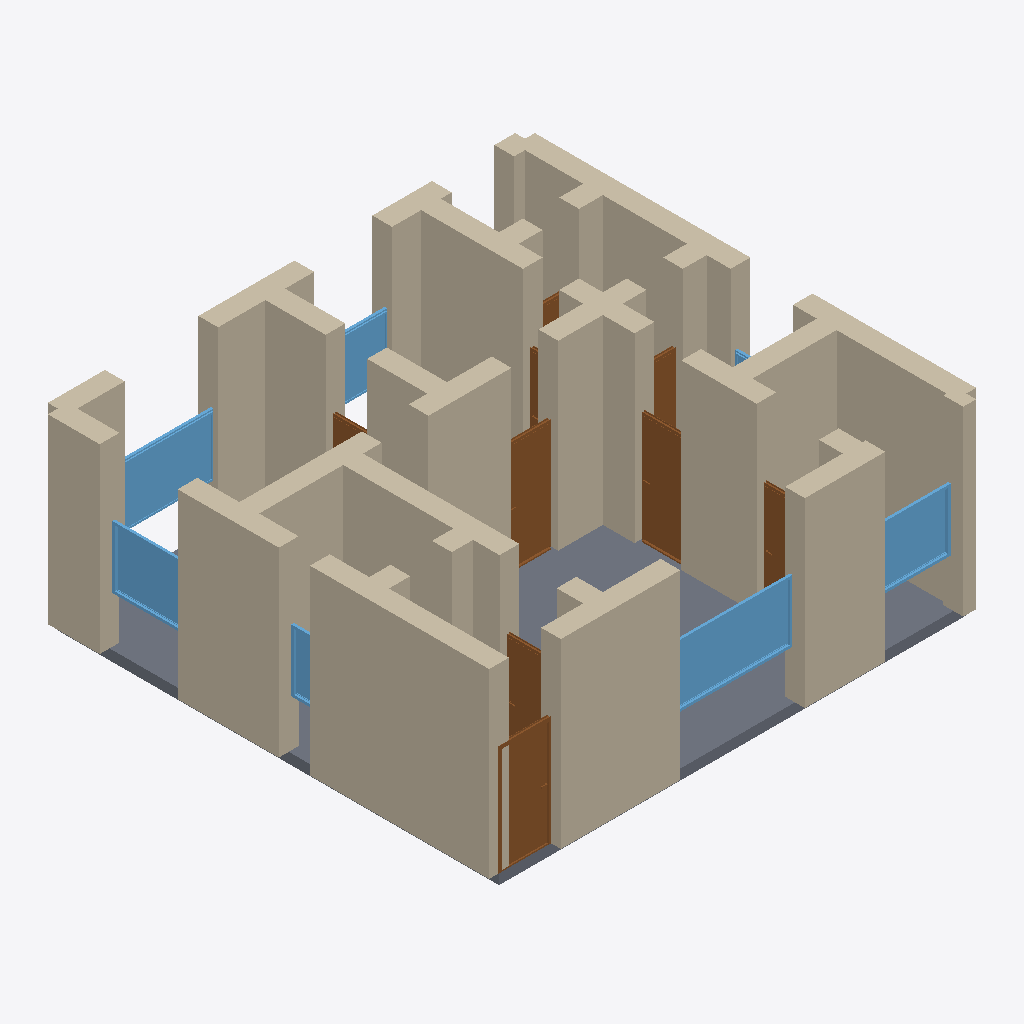
Isometric view of an IFC building model (IFC-SPF (STEP), schema IFC4, length unit metre), seen from the south-west, elements coloured by IFC class: 36 walls (beige), 9 doors (brown), 7 windows (light blue), 1 slab (grey).
Extent 9.4 m × 8.9 m × 3.7 m (x, y, z). Storeys (1): Ground Floor at 0.00 m. Elements (56): 36 IfcWall, 11 IfcDoor, 8 IfcWindow, 1 IfcSlab.

HEADER;
FILE_DESCRIPTION(('ViewDefinition[DesignTransferView]'),'2;1');
FILE_NAME('/dev/null','2026-05-05T14:52:10+05:30',(''),(''),'IfcOpenShell 0.8.5','IfcOpenShell 0.8.5','Nobody');
FILE_SCHEMA(('IFC4'));
ENDSEC;
DATA;
#1=IFCPROJECT('3Gm9ustBH2gf9TLdaoEol6',$,'A Naples Quartieri Spagnoli apartment — typical 75 m² in vic',$,$,$,$,(#10),#5);
#12=IFCSITE('3DsmLvaDz5q9n54KCX0r7i',$,'Site',$,$,$,$,$,$,$,$,$,$,$);
#13=IFCBUILDING('1I3fFhm8XFXf0E7kU0mEaO',$,'Building',$,$,$,$,$,$,$,$,$);
#16=IFCBUILDINGSTOREY('0evKya8RH08OYH5t0gFqLh',$,'Ground Floor',$,$,#22,$,$,$,$);
#266=IFCWALL('0n7k7Ifcz61P8BBcyt6Ibx',$,'Exterior Wall',$,$,#287,#282,$,$);
#23=IFCWALL('1S4dCBVz57M80i0W9_OOn7',$,'Exterior Wall',$,$,#45,#39,$,$);
#244=IFCWALL('3iUcmTlgn4nwAael1PWSxV',$,'Exterior Wall',$,$,#265,#260,$,$);
#2426=IFCSLAB('2JSJ0baIn7r8Jcl5a$6JDP',$,'Floor',$,$,#2443,#2438,$,.FLOOR.);
#46=IFCWALL('08hZyNt$bAYPj$PcjWHgUL',$,'Exterior Wall',$,$,#67,#62,$,$);
#112=IFCWALL('18W1yYebr2f8dl3qzXZ95o',$,'Exterior Wall',$,$,#133,#128,$,$);
#90=IFCWALL('3krQTsVxz1wQxHBHMJ7fzw',$,'Exterior Wall',$,$,#111,#106,$,$);
#222=IFCWALL('0zLpxZn0PDe86M1QuGb$Ji',$,'Exterior Wall',$,$,#243,#238,$,$);
#178=IFCWALL('2c4HCEsbTAJQdxtSDU9zE1',$,'Exterior Wall',$,$,#199,#194,$,$);
#508=IFCWALL('1RqT_peVzBIx2S7ewc7kLA',$,'Interior Wall',$,$,#529,#524,$,$);
#684=IFCWALL('2on1a1wUv5b8dmRxUB5DZ8',$,'Interior Wall',$,$,#705,#700,$,$);
#750=IFCWALL('2riOYCTj9FOxl2MdIzkzdd',$,'Interior Wall',$,$,#771,#766,$,$);
#552=IFCWALL('1_dyaorj58D9YorTZYk8Td',$,'Interior Wall',$,$,#573,#568,$,$);
#442=IFCWALL('30NZdNeJbBbAtLb1byEu4D',$,'Interior Wall',$,$,#463,#458,$,$);
#398=IFCWALL('3AZnVvNurBEB8SI0fnIayk',$,'Interior Wall',$,$,#419,#414,$,$);
#574=IFCWALL('1Iv$qTo5L4h94qG95kTuIV',$,'Interior Wall',$,$,#595,#590,$,$);
#420=IFCWALL('3pLMhi_AvFwPPLlOv$gHFm',$,'Interior Wall',$,$,#441,#436,$,$);
#530=IFCWALL('0jVaZpkRD61OG13i2J259X',$,'Interior Wall',$,$,#551,#546,$,$);
#1751=IFCWINDOW('3Z6PViAHXEERNHA2y01fa6',$,'Window',$,$,#1805,#1800,$,1.2,2.4,$,$,$);
#156=IFCWALL('0X9SeXy_f9fAcW7iUH3i8r',$,'Exterior Wall',$,$,#177,#172,$,$);
#640=IFCWALL('2Iuy7zlq12X89Hd1l5ME2V',$,'Interior Wall',$,$,#661,#656,$,$);
#728=IFCWALL('04fXhVo5T10g9LzUgbGJc8',$,'Interior Wall',$,$,#749,#744,$,$);
#68=IFCWALL('0eJdKnnqL5BedIuQI_KLSz',$,'Exterior Wall',$,$,#89,#84,$,$);
#1916=IFCWINDOW('22BZXLqPfEDOq7hEovqT9Z',$,'Window',$,$,#1970,#1965,$,1.2,1.8,$,$,$);
#816=IFCDOOR('38CgfwVnj6FwoyYqQ0GO$l',$,'Door',$,$,#900,#895,$,2.1,1.0,$,$,$);
#662=IFCWALL('18VFTpQJ573euGdNzKa$ug',$,'Interior Wall',$,$,#683,#678,$,$);
#1156=IFCDOOR('2xtce01pb8bhKpbMuTKBvZ',$,'Door',$,$,#1240,#1235,$,2.1,0.9,$,$,$);
#1326=IFCDOOR('20G82gXzz0Hutko2JUNQ_q',$,'Door',$,$,#1410,#1405,$,2.1,0.9,$,$,$);
#310=IFCWALL('3Yid6UitfFfQam7xqPeil2',$,'Interior Wall',$,$,#331,#326,$,$);
#596=IFCWALL('0vl5brQRrD9eZdYDjq1hGK',$,'Interior Wall',$,$,#617,#612,$,$);
#1806=IFCWINDOW('1Jji_rNsXCZwR7PpllnFsL',$,'Window',$,$,#1860,#1855,$,1.2,1.5,$,$,$);
#1971=IFCWINDOW('0nZgnZhRD96wvX7oZAuR0R',$,'Window',$,$,#2025,#2020,$,1.2,1.5,$,$,$);
#464=IFCWALL('2F9pDC1wf9Tu5J5dhIjl5Q',$,'Interior Wall',$,$,#485,#480,$,$);
#772=IFCWALL('2plY0nxg59Ke65FQT$ARrh',$,'Interior Wall',$,$,#793,#788,$,$);
#332=IFCWALL('16cHnf6TnCMwfm8QeWz1$5',$,'Interior Wall',$,$,#353,#348,$,$);
#200=IFCWALL('2hA100nDv5gQBzgJwaKqPi',$,'Exterior Wall',$,$,#221,#216,$,$);
#901=IFCDOOR('35C$Y27lDB3e4FT10hjJYu',$,'Door',$,$,#985,#980,$,2.1,1.1,$,$,$);
#134=IFCWALL('0251QIesP1UPk0B9Mtm0jo',$,'Exterior Wall',$,$,#155,#150,$,$);
#2026=IFCWINDOW('0p_c_cSkDFnuMrsIhgJ_rl',$,'Window',$,$,#2080,#2075,$,1.2,1.5,$,$,$);
#1071=IFCDOOR('2plLnr5An6$eKVgeFaK8bM',$,'Door',$,$,#1155,#1150,$,2.1,1.2,$,$,$);
#1411=IFCDOOR('3NyljZC9j3sPkUnj0cLxE7',$,'Door',$,$,#1495,#1490,$,2.1,0.7,$,$,$);
#2136=IFCWINDOW('3XoXXqjzHBHAqHRANc$Rob',$,'Window',$,$,#2190,#2185,$,1.2,0.6,$,$,$);
#618=IFCWALL('2G6AMJsOzDGvjsJiQJm8dM',$,'Interior Wall',$,$,#639,#634,$,$);
#288=IFCWALL('2iNu8jKQv2vPpZqw4fbquv',$,'Interior Wall',$,$,#309,#304,$,$);
#376=IFCWALL('1EZEFL2I5Fow62OKuuYN$3',$,'Interior Wall',$,$,#397,#392,$,$);
#706=IFCWALL('00qPZ_SjrA_eF1DjBficOB',$,'Interior Wall',$,$,#727,#722,$,$);
#794=IFCWALL('2EmqD_Ffb8HvLwV7K8e3bq',$,'Interior Wall',$,$,#815,#810,$,$);
#486=IFCWALL('2sQZSbVVn1vRou7aKnQVJp',$,'Interior Wall',$,$,#507,#502,$,$);
#354=IFCWALL('3dZRSB4HfBXRROKwljaMRz',$,'Interior Wall',$,$,#375,#370,$,$);
#1666=IFCDOOR('1hlLU_BGb6L99sV3ykjLqq',$,'Door',$,$,#1750,#1745,$,2.1,0.8,$,$,$);
#1496=IFCDOOR('2S1Mb_ePn4c8cG1DNzP8dp',$,'Door',$,$,#1580,#1575,$,2.1,0.7,$,$,$);
#1581=IFCDOOR('3myMrjdnTEFuMcMS326jqD',$,'Door',$,$,#1665,#1660,$,2.1,0.7,$,$,$);
#1861=IFCWINDOW('2_dmGjUDn3dOOoXhRnSzHR',$,'Window',$,$,#1915,#1910,$,1.2,1.2,$,$,$);
ENDSEC;
